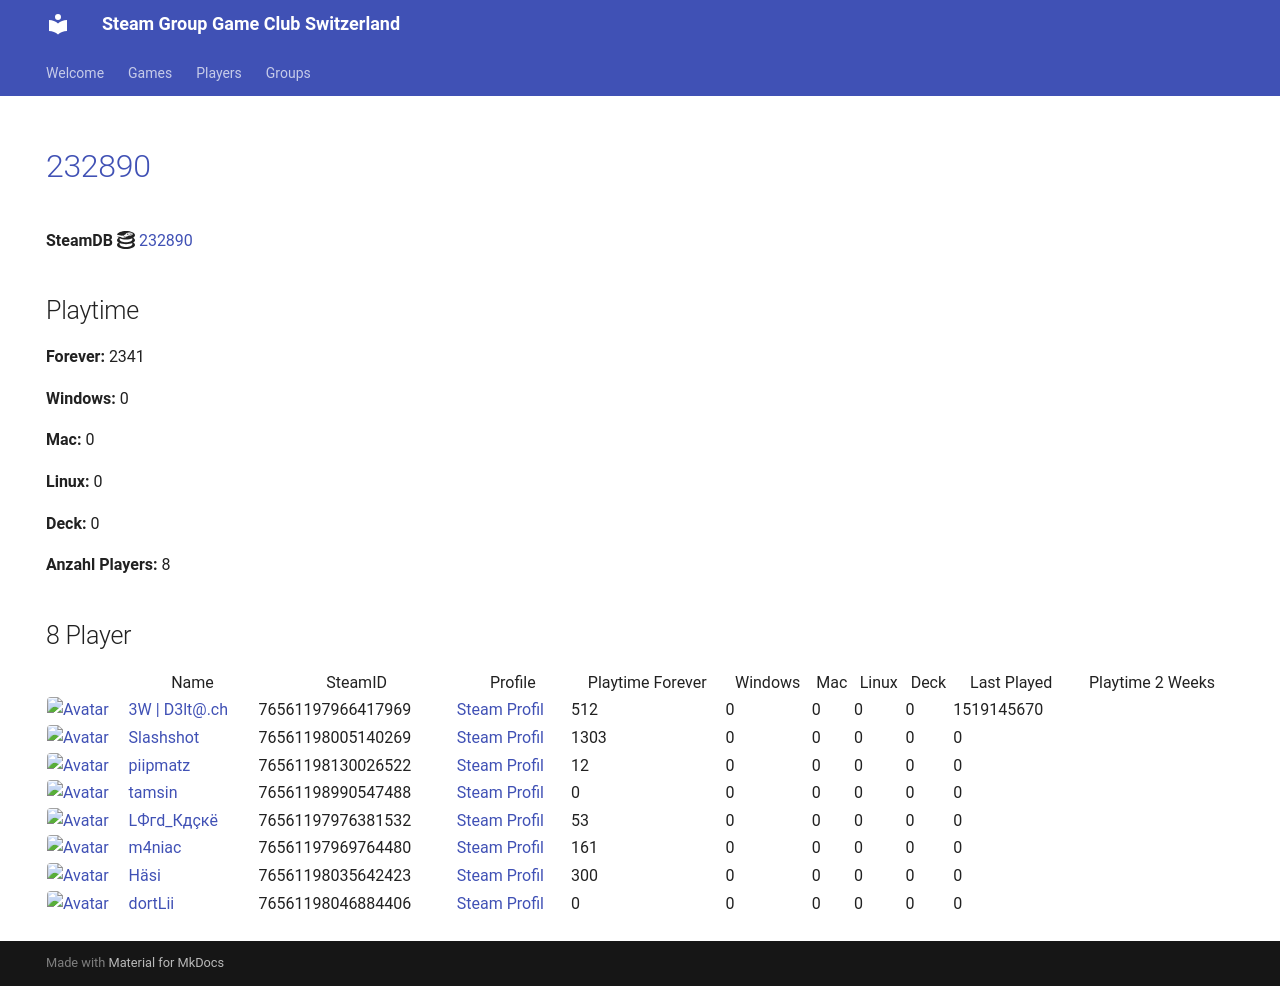

repository: Game-Club-Switzerland/steam.gameclub.ch · page: game/232890/index.html · generator: mkdocs

---
hide:
  - navigation
  - toc
---
# <a href="https://store.steampowered.com/app/232890">232890</a>

**SteamDB :simple-steamdb:** <a href="https://steamdb.info/app/232890">232890</a>

## Playtime

**Forever:** 2371

**Windows:** 0

**Mac:** 0

**Linux:** 0

**Deck:** 0

**Anzahl Players:** 8
## 8 Player

<table id="charts-table" class="display" style="width:100%">
            <thead>
                <tr>
                    <th></th>
                    <th>Name</th>
                    <th>SteamID</th>
                    <th>Profile</th>
                    <th>Playtime Forever</th>
                    <th>Windows</th>
                    <th>Mac</th>
                    <th>Linux</th>
                    <th>Deck</th>
                    <th>Last Played</th>
                    <th>Playtime 2 Weeks</th>
                </tr>
            </thead>
            <tbody>
        <tr>
<td><a href="/player/76561197966417969" target="_blank" title="3W | D3lt@.ch"><img src="https://avatars.steamstatic.com/363ea361fc7ff2a14a2a780a5e15e66cee03e434_full.jpg" alt="Avatar" style="width:48px;height:48px;border-radius:4px;"></a></td><td><a href="/player/76561197966417969" target="_blank" title="3W | D3lt@.ch">3W | D3lt@.ch</a></td><td>76561197966417969</td><td><a href="https://steamcommunity.com/id/3wd3lta/" target="_blank">Steam Profil</a></td><td>512</td><td>0</td><td>0</td><td>0</td><td>0</td><td>1519145670</td><td></td></tr>
<tr>
<td><a href="/player/76561198005140269" target="_blank" title="Slashshot"><img src="https://avatars.steamstatic.com/dcd2136652dc32498f221d8262950cef8c08e38a_full.jpg" alt="Avatar" style="width:48px;height:48px;border-radius:4px;"></a></td><td><a href="/player/76561198005140269" target="_blank" title="Slashshot">Slashshot</a></td><td>76561198005140269</td><td><a href="https://steamcommunity.com/id/Slashshot93/" target="_blank">Steam Profil</a></td><td>1303</td><td>0</td><td>0</td><td>0</td><td>0</td><td>0</td><td></td></tr>
<tr>
<td><a href="/player/76561198046884406" target="_blank" title="dortLii"><img src="https://avatars.steamstatic.com/590ad64cb45408ba7fbcff9c04381c55886614e0_full.jpg" alt="Avatar" style="width:48px;height:48px;border-radius:4px;"></a></td><td><a href="/player/76561198046884406" target="_blank" title="dortLii">dortLii</a></td><td>76561198046884406</td><td><a href="https://steamcommunity.com/profiles/76561198046884406/" target="_blank">Steam Profil</a></td><td>0</td><td>0</td><td>0</td><td>0</td><td>0</td><td>0</td><td></td></tr>
<tr>
<td><a href="/player/76561198035642423" target="_blank" title="Häsi"><img src="https://avatars.steamstatic.com/603a2a51978eabb89f03acdf961a704c90ed9bdf_full.jpg" alt="Avatar" style="width:48px;height:48px;border-radius:4px;"></a></td><td><a href="/player/76561198035642423" target="_blank" title="Häsi">Häsi</a></td><td>76561198035642423</td><td><a href="https://steamcommunity.com/id/SgtHasi/" target="_blank">Steam Profil</a></td><td>300</td><td>0</td><td>0</td><td>0</td><td>0</td><td>0</td><td></td></tr>
<tr>
<td><a href="/player/76561197976381532" target="_blank" title="LФгd_Кдçкё"><img src="https://avatars.steamstatic.com/c1032dc6a70680728c466c2b1b196558c5982713_full.jpg" alt="Avatar" style="width:48px;height:48px;border-radius:4px;"></a></td><td><a href="/player/76561197976381532" target="_blank" title="LФгd_Кдçкё">LФгd_Кдçкё</a></td><td>76561197976381532</td><td><a href="https://steamcommunity.com/id/D4nY_CH/" target="_blank">Steam Profil</a></td><td>53</td><td>0</td><td>0</td><td>0</td><td>0</td><td>0</td><td></td></tr>
<tr>
<td><a href="/player/76561197969764480" target="_blank" title="m4niac"><img src="https://avatars.steamstatic.com/7d4a07b7909b83ce6e61db85a98ab4e315c3e6b2_full.jpg" alt="Avatar" style="width:48px;height:48px;border-radius:4px;"></a></td><td><a href="/player/76561197969764480" target="_blank" title="m4niac">m4niac</a></td><td>76561197969764480</td><td><a href="https://steamcommunity.com/profiles/76561197969764480/" target="_blank">Steam Profil</a></td><td>161</td><td>0</td><td>0</td><td>0</td><td>0</td><td>0</td><td></td></tr>
<tr>
<td><a href="/player/76561198130026522" target="_blank" title="piipmatz"><img src="https://avatars.steamstatic.com/d80dda23bd7aac56321ff3e591ac4ad9cdee53e6_full.jpg" alt="Avatar" style="width:48px;height:48px;border-radius:4px;"></a></td><td><a href="/player/76561198130026522" target="_blank" title="piipmatz">piipmatz</a></td><td>76561198130026522</td><td><a href="https://steamcommunity.com/id/piipmatz_ch/" target="_blank">Steam Profil</a></td><td>12</td><td>0</td><td>0</td><td>0</td><td>0</td><td>0</td><td></td></tr>
<tr>
<td><a href="/player/76561198990547488" target="_blank" title="tamsin"><img src="https://avatars.steamstatic.com/faa3fc7efb1b5a6fd17e8dbd1d883d5762ab0ada_full.jpg" alt="Avatar" style="width:48px;height:48px;border-radius:4px;"></a></td><td><a href="/player/76561198990547488" target="_blank" title="tamsin">tamsin</a></td><td>76561198990547488</td><td><a href="https://steamcommunity.com/profiles/76561198990547488/" target="_blank">Steam Profil</a></td><td>30</td><td>0</td><td>0</td><td>0</td><td>0</td><td>0</td><td></td></tr>
</tbody>
</table>
